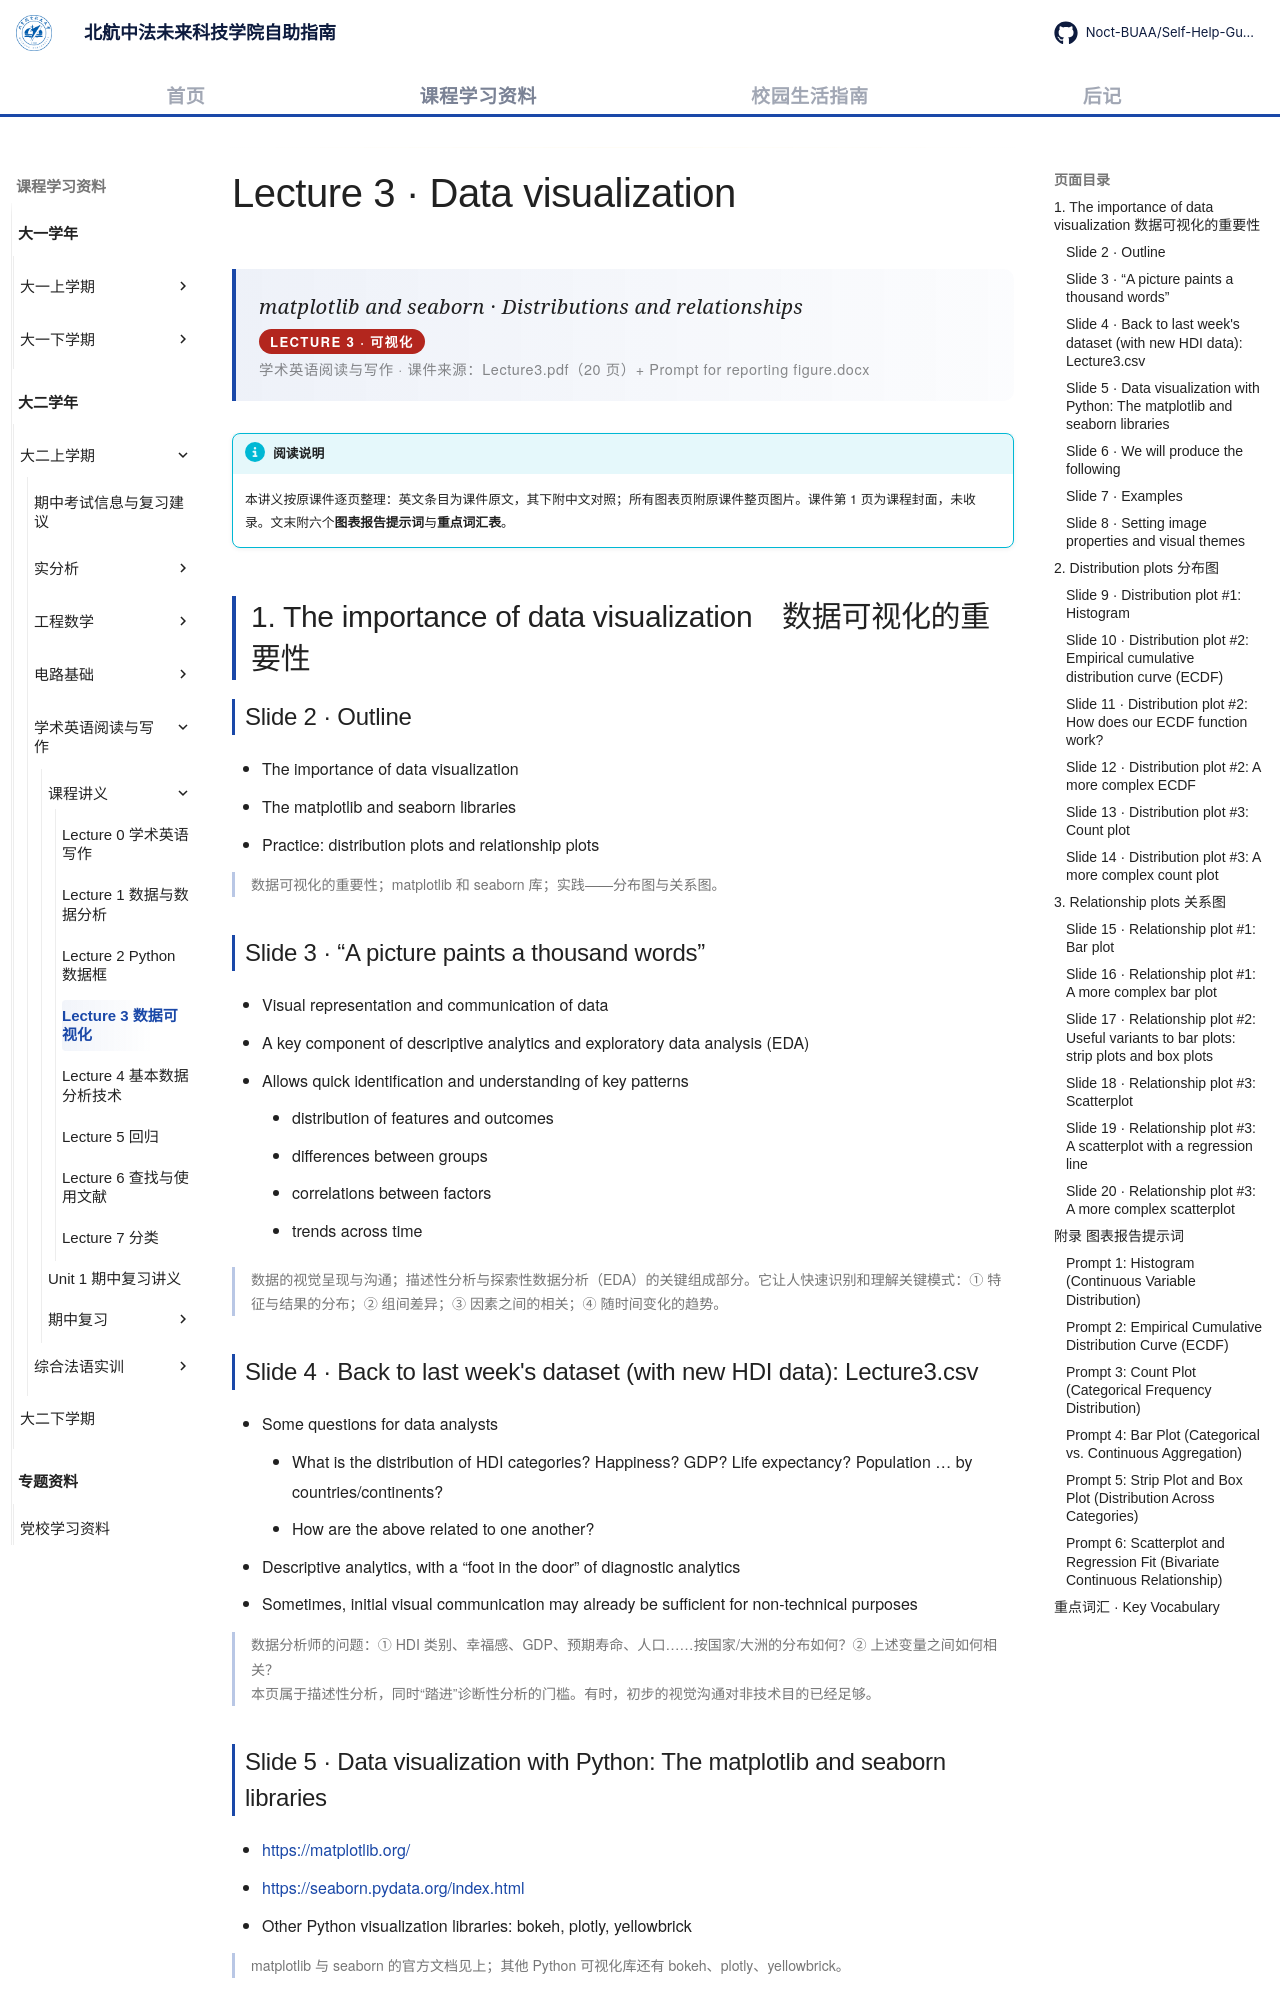

repository: Noct-BUAA/Self-Help-Guide-of-BIFAST-BUAA · page: courses/year2/semester1/学术英语阅读与写作/课程讲义/03-data-visualization/index.html · generator: mkdocs

---
title: Lecture 3 数据可视化
comments: true
---

# Lecture 3 · Data visualization

<div class="lecture-hero">
<p class="lecture-hero__fr">matplotlib and seaborn · Distributions and relationships</p>
<p class="lecture-badge">LECTURE 3 · 可视化</p>
<p class="lecture-hero__meta">学术英语阅读与写作 · 课件来源：Lecture3.pdf（20 页）+ Prompt for reporting figure.docx</p>
</div>

!!! info "阅读说明"

    本讲义按原课件逐页整理：英文条目为课件原文，其下附中文对照；所有图表页附原课件整页图片。课件第 1 页为课程封面，未收录。文末附六个<strong>图表报告提示词</strong>与<strong>重点词汇表</strong>。

## 1. The importance of data visualization　数据可视化的重要性

### Slide 2 · Outline

- The importance of data visualization
- The matplotlib and seaborn libraries
- Practice: distribution plots and relationship plots

数据可视化的重要性；matplotlib 和 seaborn 库；实践——分布图与关系图。
{: .zh }

### Slide 3 · “A picture paints a thousand words”

- Visual representation and communication of data
- A key component of descriptive analytics and exploratory data analysis (EDA)
- Allows quick identification and understanding of key patterns
    - distribution of features and outcomes
    - differences between groups
    - correlations between factors
    - trends across time

数据的视觉呈现与沟通；描述性分析与探索性数据分析（EDA）的关键组成部分。它让人快速识别和理解关键模式：① 特征与结果的分布；② 组间差异；③ 因素之间的相关；④ 随时间变化的趋势。
{: .zh }

### Slide 4 · Back to last week's dataset (with new HDI data): Lecture3.csv

- Some questions for data analysts
    - What is the distribution of HDI categories? Happiness? GDP? Life expectancy? Population … by countries/continents?
    - How are the above related to one another?
- Descriptive analytics, with a “foot in the door” of diagnostic analytics
- Sometimes, initial visual communication may already be sufficient for non-technical purposes

数据分析师的问题：① HDI 类别、幸福感、GDP、预期寿命、人口……按国家/大洲的分布如何？② 上述变量之间如何相关？<br>
本页属于描述性分析，同时“踏进”诊断性分析的门槛。有时，初步的视觉沟通对非技术目的已经足够。
{: .zh }

### Slide 5 · Data visualization with Python: The matplotlib and seaborn libraries

- <https://matplotlib.org/>
- <https://seaborn.pydata.org/index.html>
- Other Python visualization libraries: bokeh, plotly, yellowbrick

matplotlib 与 seaborn 的官方文档见上；其他 Python 可视化库还有 bokeh、plotly、yellowbrick。
{: .zh }
